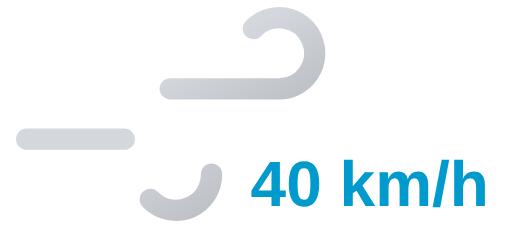
t = 0.00 s
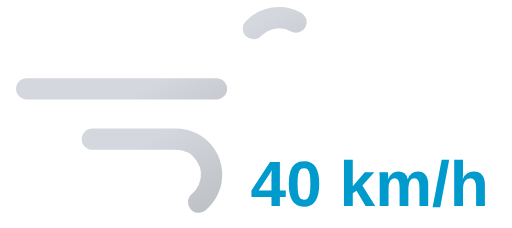
t = 0.85 s
t = 1.70 s: frame unchanged from t = 0.00 s, image omitted
t = 2.55 s: frame unchanged from t = 0.85 s, image omitted

The animated SVG that drew these frames (rendered in a browser with its animation timeline set to each time). Animation: 2 SMIL elements (animate=2); one cycle of 3.40 s, repeats indefinitely.

<svg xmlns="http://www.w3.org/2000/svg" xmlns:xlink="http://www.w3.org/1999/xlink" viewBox="8 16 72 32">
	<defs>
		<linearGradient id="a" x1="27.56" y1="17.64" x2="38.27" y2="36.19" gradientUnits="userSpaceOnUse">
			<stop offset="0" stop-color="#d4d7dd"/>
			<stop offset="0.45" stop-color="#d4d7dd"/>
			<stop offset="1" stop-color="#bec1c6"/>
		</linearGradient>
		<linearGradient id="b" x1="19.96" y1="29.03" x2="31.37" y2="48.8" xlink:href="#a"/>
	</defs>
	<path d="M43.64,20a5,5,0,1,1,3.61,8.46H11.75" fill="none" stroke-dasharray="35 22" stroke-linecap="round" stroke-miterlimit="10" stroke-width="3" stroke="url(#a)">
		<animate attributeName="stroke-dashoffset" values="-57; 57" dur="3.4s" repeatCount="indefinite"/>
	</path>
	<path d="M29.14,44a5,5,0,1,0,3.61-8.46h-21" fill="none" stroke-dasharray="24 15" stroke-linecap="round" stroke-miterlimit="10" stroke-width="3" stroke="url(#b)">
		<animate attributeName="stroke-dashoffset" values="-39; 39" dur="3.4s" begin="-.525s" repeatCount="indefinite"/>
	</path>
	<path fill="#374151"/>
	<text x="60" y="45" font-family="Arial, sans-serif" font-size="9" font-weight="bold" fill="#009acd" text-anchor="middle">40 km/h</text>
</svg>
